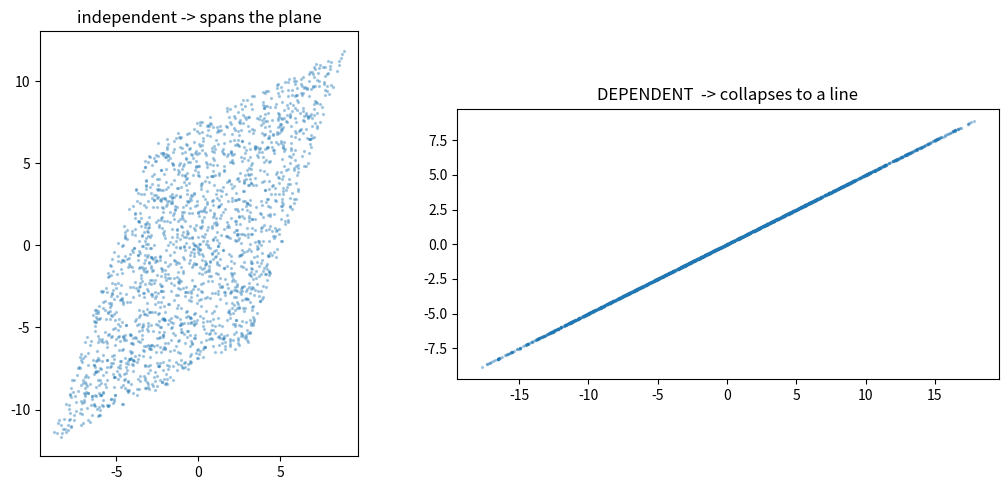

Write the Python code that produced this figure.
"""
Day 65 — Vectors
=================
A ROW OF YOUR DATASET IS A VECTOR.
YOUR DATASET IS A CLOUD OF POINTS IN FEATURE-SPACE.

Once that is a fact rather than a metaphor, machine learning stops being
a library you call.

PLOT EVERYTHING. The geometry is the point.
"""
import matplotlib.pyplot as plt
import numpy as np

rng = np.random.default_rng(42)

# one customer = one point in 4-D space
CUSTOMER = np.array([34, 12, 4500, 2])      # age, orders, spend, returns


# 1 -- add, scale, negate. Plot each step.
def ex_01():
    a, b = np.array([2, 1]), np.array([1, 3])
    fig, ax = plt.subplots(figsize=(6, 6))
    for v, label in [(a, "a"), (b, "b"), (a + b, "a+b"), (3 * a, "3a"), (-a, "-a")]:
        ax.quiver(0, 0, v[0], v[1], angles="xy", scale_units="xy", scale=1)
        ax.annotate(label, v)
    ax.set_xlim(-4, 8); ax.set_ylim(-4, 8); ax.grid(True); ax.set_aspect("equal")


# 2 -- a+b and b+a land in the same place. Show it geometrically.
def ex_02(): pass


# 3 -- LINEAR COMBINATION: reach a target with two given vectors.
#      FIND THE COEFFICIENTS.  (hint: np.linalg.solve)
def ex_03():
    a, b = np.array([2, 1]), np.array([1, 3])
    target = np.array([7, 8])
    # solve  c1*a + c2*b = target
    pass


# 4 -- SPAN. Independent vectors fill the plane. Dependent ones collapse to a line.
def ex_04(n=2000):
    fig, axes = plt.subplots(1, 2, figsize=(11, 5))
    for ax, (v1, v2, title) in zip(axes, [
        (np.array([2, 1]), np.array([1, 3]), "independent -> spans the plane"),
        (np.array([2, 1]), np.array([4, 2]), "DEPENDENT  -> collapses to a line"),
    ]):
        c = rng.uniform(-3, 3, (n, 2))
        pts = c @ np.vstack([v1, v2])
        ax.scatter(pts[:, 0], pts[:, 1], s=2, alpha=0.3)
        ax.set_title(title); ax.set_aspect("equal")
    fig.tight_layout()
    # WHAT DOES THE SECOND ONE MEAN FOR A DATASET WITH TWO SUCH COLUMNS?


# 5 -- BUILD MULTICOLLINEARITY ON PURPOSE.
#      RANK BEFORE: ____   RANK AFTER: ____
#      WHY DOES A DEFICIENT RANK BREAK A REGRESSION?
def ex_05(n=500):
    price_pkr = rng.uniform(100, 5000, n)
    area = rng.uniform(50, 500, n)
    price_usd = price_pkr / 280.0                   # an exact linear dependence

    X_ok = np.column_stack([price_pkr, area])
    X_bad = np.column_stack([price_pkr, area, price_usd])
    print(f"  X_ok  shape {X_ok.shape}   rank {np.linalg.matrix_rank(X_ok)}")
    print(f"  X_bad shape {X_bad.shape}   rank {np.linalg.matrix_rank(X_bad)}  <- 3 columns, rank 2")
    print(f"  corr(price_pkr, price_usd) = {np.corrcoef(price_pkr, price_usd)[0,1]:.6f}")


# 6 -- THE ONE-HOT TRAP.
#      Encode 3 categories into 3 columns. Show the dependency. Then drop one.
#      WHY IS THE THIRD COLUMN REDUNDANT?
#      WHY DOES drop_first=True EXIST?  (you meet it on Day 79)
def ex_06(n=100):
    cats = rng.integers(0, 3, n)
    onehot = np.eye(3)[cats]
    print(f"  3 columns -> rank {np.linalg.matrix_rank(onehot)}")
    print(f"  row sums are always {onehot.sum(axis=1)[:5]}  <- the dependency")
    print(f"  dropping one -> rank {np.linalg.matrix_rank(onehot[:, 1:])} of 2 columns")


# 7 -- DISTANCE with and without scaling.
#      WHICH FEATURE DOMINATES UNSCALED?  WHY?
def ex_07():
    a = np.array([34, 12, 4500, 2])
    b = np.array([52, 11, 4600, 3])
    print(f"  unscaled distance: {np.linalg.norm(a - b):.2f}")
    # now scale each feature to mean 0, sd 1 and recompute
    # WHICH FEATURE WAS THE WHOLE DISTANCE?


# 8 -- COSINE SIMILARITY vs nearest-by-distance.
#      ARE THE MOST SIMILAR PAIR AND THE NEAREST PAIR THE SAME?
def ex_08(): pass


# 9 -- ONE REAL ROW from Project 2, as a vector.
#      DIMENSIONS: ____
#      DOES ITS LENGTH MEAN ANYTHING? WHY OR WHY NOT?
def ex_09(): pass


# MINI ASSESSMENT -- 5 minutes
#   Three columns, the third = col1 + col2.
#     1. rank = ____
#     2. what happens fitting a linear regression on all three?
#     3. which column to drop, and how would I decide?


if __name__ == "__main__":
    print("--- ex_05 multicollinearity ---"); ex_05()
    print("--- ex_06 the one-hot trap ---");  ex_06()
    print("--- ex_07 distance ---");          ex_07()
    ex_04(); plt.show()
